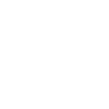
t = 0.00 s
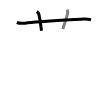
t = 2.50 s
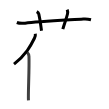
t = 4.75 s
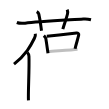
t = 7.25 s
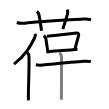
t = 9.50 s
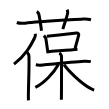
t = 12.00 s

The animated SVG that drew these frames (rendered in a browser with its animation timeline set to each time). Animation: 12 SMIL elements (animate=12); one cycle of 12.00 s.

<svg width="109px" height="109px" viewBox="0 0 px 109px" xmlns="http://www.w3.org/2000/svg" xmlns:xlink="http://www.w3.org/1999/xlink" xml:space="preserve" version="1.1"  baseProfile="full">
<path d="M16.83,22.5c1.29,0.53,5.42,1,8.33,0.67c11.86-1.35,44.48-3.23,58.17-4.17c3.67-0.25,6.59,0.4,7.67,0.67" style="fill:none;stroke:black;stroke-width:3;opacity:0">
  <animate attributeType="CSS" attributeName="opacity" from="0" to="1" begin="0s" dur="1s" repeatCount="0" fill="freeze" />
</path>
<path d="M36.75,11.67c1,0.58,1.9,1.69,2.08,2.5c1.67,7.5,2,12,2.67,16.5" style="fill:none;stroke:black;stroke-width:3;opacity:0">
  <animate attributeType="CSS" attributeName="opacity" from="0" to="1" begin="1s" dur="1s" repeatCount="0" fill="freeze" />
</path>
<path d="M67.17,9.67c0.33,0.83,0.7,2.86,0.33,4.33c-1.12,4.5-3.04,9.42-4.67,15.17" style="fill:none;stroke:black;stroke-width:3;opacity:0">
  <animate attributeType="CSS" attributeName="opacity" from="0" to="1" begin="2s" dur="1s" repeatCount="0" fill="freeze" />
</path>
<path d="M35.32,33.71c0.26,1.44-0.26,3.26-0.9,4.55C30.44,46.27,26.07,54.53,14,64.07" style="fill:none;stroke:black;stroke-width:3;opacity:0">
  <animate attributeType="CSS" attributeName="opacity" from="0" to="1" begin="3s" dur="1s" repeatCount="0" fill="freeze" />
</path>
<path d="M27.33,52.5c0.54,0.57,1.56,2.56,1.62,3.73c0.51,10.93-0.94,37.4-0.5,44.11" style="fill:none;stroke:black;stroke-width:3;opacity:0">
  <animate attributeType="CSS" attributeName="opacity" from="0" to="1" begin="4s" dur="1s" repeatCount="0" fill="freeze" />
</path>
<path d="M43.83,35.67c0.37,0.34,1.92,2.38,2,2.83c0.67,4,1.29,8.72,2.17,14.83" style="fill:none;stroke:black;stroke-width:3;opacity:0">
  <animate attributeType="CSS" attributeName="opacity" from="0" to="1" begin="5s" dur="1s" repeatCount="0" fill="freeze" />
</path>
<path d="M46.83,36.33c9.21-1.04,25.66-2.87,29.73-3.32c1.49-0.16,2.39,0.97,2.17,1.93c-0.88,3.97-2.36,8.32-3.67,13.81" style="fill:none;stroke:black;stroke-width:3;opacity:0">
  <animate attributeType="CSS" attributeName="opacity" from="0" to="1" begin="6s" dur="1s" repeatCount="0" fill="freeze" />
</path>
<path d="M48.5,51.67c4.91-0.5,22.25-1.72,29-2.5" style="fill:none;stroke:black;stroke-width:3;opacity:0">
  <animate attributeType="CSS" attributeName="opacity" from="0" to="1" begin="7s" dur="1s" repeatCount="0" fill="freeze" />
</path>
<path d="M35.83,64.83c2.17,0.42,4.17,0.46,7,0.17c9.67-1,31.56-3.38,41.33-3.83c3.58-0.17,5.76,0.27,6.67,0.5" style="fill:none;stroke:black;stroke-width:3;opacity:0">
  <animate attributeType="CSS" attributeName="opacity" from="0" to="1" begin="8s" dur="1s" repeatCount="0" fill="freeze" />
</path>
<path d="M59.25,53c0.79,0.43,2.28,1.75,2.28,4c0,5.98,0,37.43-0.16,42.76" style="fill:none;stroke:black;stroke-width:3;opacity:0">
  <animate attributeType="CSS" attributeName="opacity" from="0" to="1" begin="9s" dur="1s" repeatCount="0" fill="freeze" />
</path>
<path d="M58.41,64.54c-4.4,7.85-13.9,18.47-23.05,22.91" style="fill:none;stroke:black;stroke-width:3;opacity:0">
  <animate attributeType="CSS" attributeName="opacity" from="0" to="1" begin="10s" dur="1s" repeatCount="0" fill="freeze" />
</path>
<path d="M64.06,64.56C68,70.5,81.25,83.5,89.96,88.05c1.67,0.87,2.74,1.67,4.21,2" style="fill:none;stroke:black;stroke-width:3;opacity:0">
  <animate attributeType="CSS" attributeName="opacity" from="0" to="1" begin="11s" dur="1s" repeatCount="0" fill="freeze" />
</path>
</svg>
